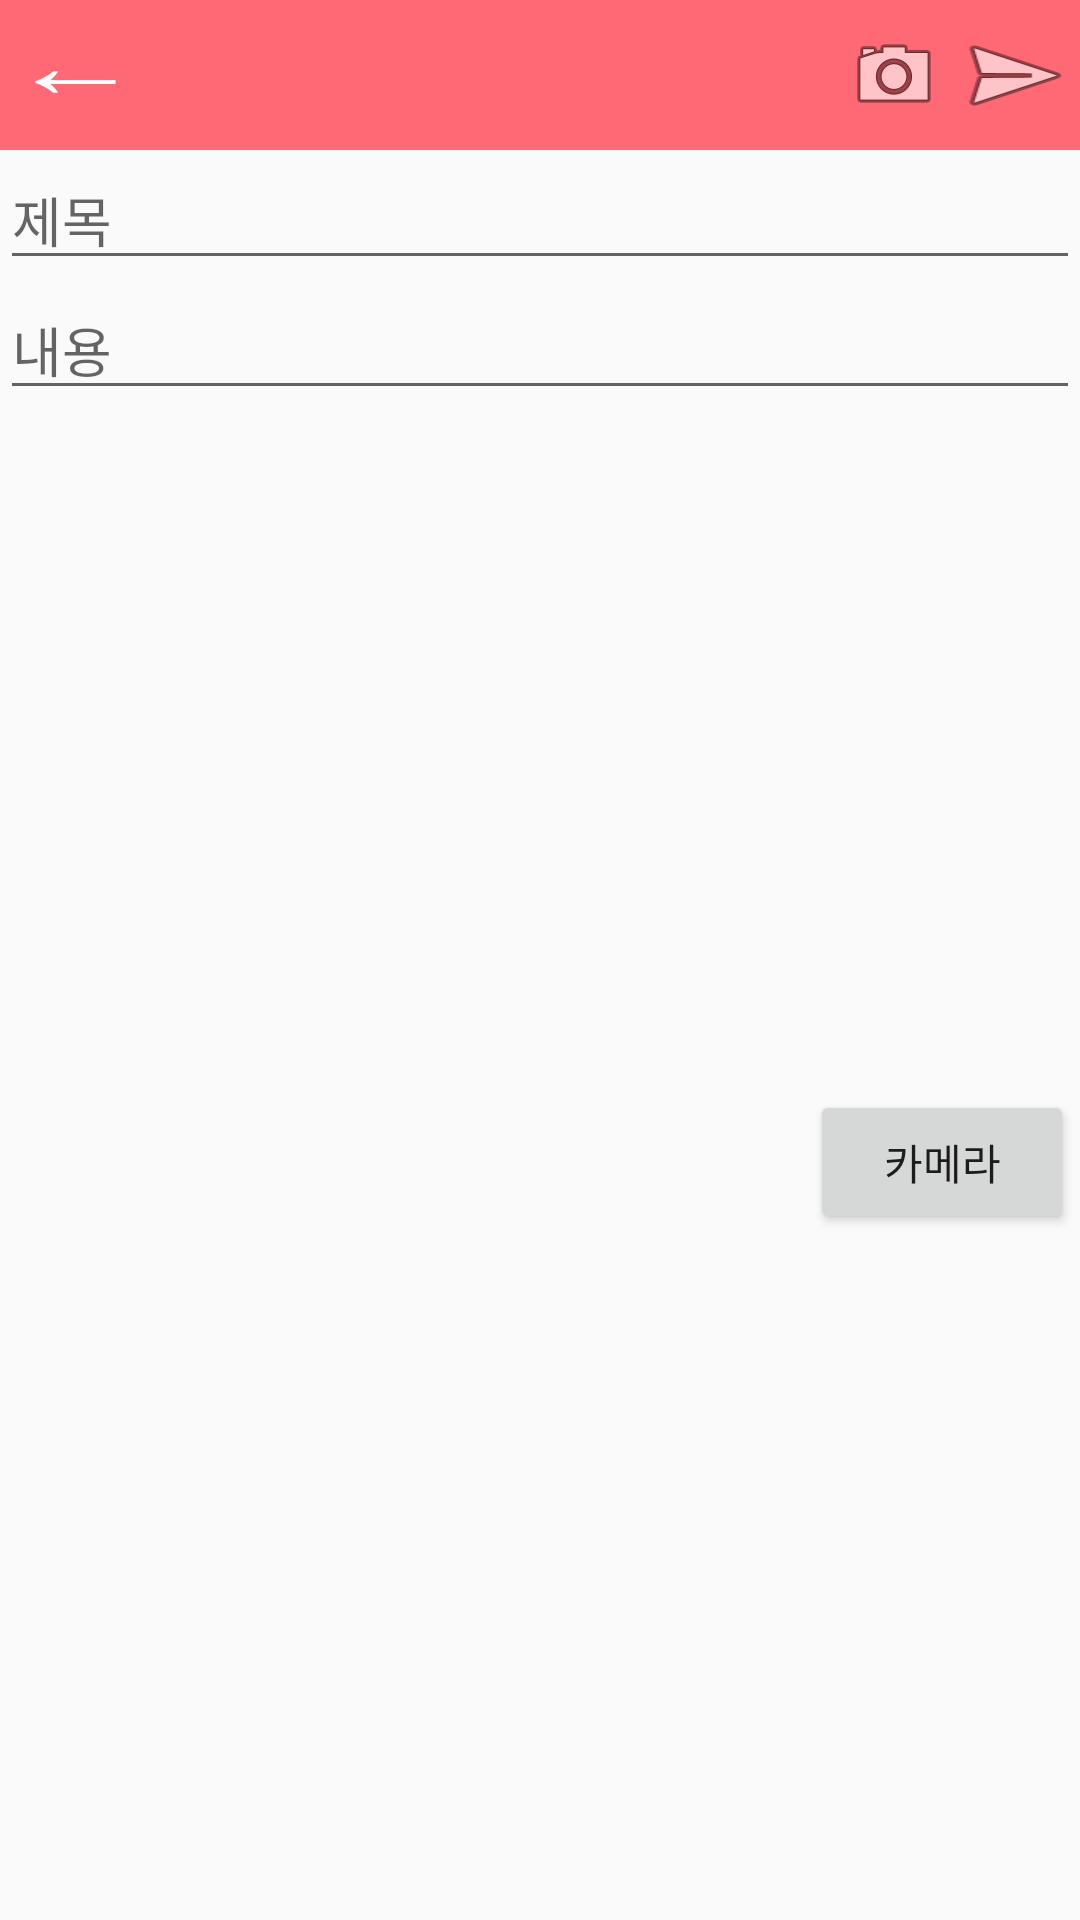

Here is an Android app screen rendered from its layout file. Give the layout XML and the strings, colors and styles it references.
<!-- AndroidManifest.xml: application theme AppTheme -->
<!-- res/layout/activity_bod_add.xml -->
<?xml version="1.0" encoding="utf-8"?>
<LinearLayout xmlns:android="http://schemas.android.com/apk/res/android"
    xmlns:app="http://schemas.android.com/apk/res-auto"
    xmlns:tools="http://schemas.android.com/tools"
    android:layout_width="match_parent"
    android:layout_height="match_parent"

    android:orientation="vertical"
    tools:context="com.example.user.duty.bod_add">


    <RelativeLayout

        android:background="#c7ff4050"
        android:layout_width="match_parent"
        android:layout_height="50dp">




        <TextView
            android:textColor="#ffffff"
            android:id="@+id/textbutton"
            android:layout_width="wrap_content"
            android:layout_height="match_parent"
            android:layout_marginLeft="10dp"
            android:text="←"


            android:scaleX="1.5"
            android:textSize="30dp"/>

        <ImageView
            android:id="@+id/camera_btn"
            android:layout_width="wrap_content"
            android:layout_height="match_parent"
            android:layout_centerVertical="true"
            android:layout_marginEnd="8dp"
            android:layout_toStartOf="@+id/addbutton"
            android:src="@android:drawable/ic_menu_camera" />


        <ImageButton

            android:id="@+id/addbutton"
            android:layout_width="wrap_content"
            android:layout_height="match_parent"

            android:layout_alignParentEnd="true"
            android:layout_alignParentTop="true"
            android:layout_marginEnd="6dp"
            android:background="#00ff4050"
            android:scaleX="1.5"
            android:src="@android:drawable/ic_menu_send"
            app:layout_constraintEnd_toEndOf="parent"
            tools:layout_editor_absoluteY="0dp" />








    </RelativeLayout>


    <LinearLayout
        android:layout_width="match_parent"
        android:layout_height="wrap_content">

        <EditText
            android:id="@+id/firstedit"
            android:layout_width="match_parent"
            android:layout_height="wrap_content"
            android:hint="제목" />


    </LinearLayout>




    <LinearLayout

        android:layout_width="match_parent"
        android:layout_height="270dp"
        android:orientation="vertical">


        <EditText

            android:id="@+id/secondedit"
            android:layout_width="match_parent"
            android:layout_height="wrap_content"
            android:hint="내용" />


    </LinearLayout>


    <LinearLayout
        android:layout_width="match_parent"
        android:layout_height="match_parent">



        <ImageView

            android:layout_width="270dp"
            android:layout_height="match_parent"
            android:id="@+id/bod_camera_view"/>

        <Button
            android:id="@+id/bod_canera_btn"
            android:layout_width="wrap_content"
            android:layout_height="wrap_content"
            android:text="카메라"/>


    </LinearLayout>




</LinearLayout>
<!-- resources referenced by this layout -->
<resources>
  <style name="AppTheme" parent="Theme.AppCompat.Light.DarkActionBar">
          
          <item name="windowNoTitle">true</item>
          <item name="colorPrimary">@color/colorPrimary</item>
          <item name="colorPrimaryDark">@color/colorPrimaryDark</item>
          <item name="colorAccent">@color/colorAccent</item>
  
      </style>
  <color name="colorPrimary">#3F51B5</color>
  <color name="colorPrimaryDark">#c7ff4050</color>
  <color name="colorAccent">#FF4081</color>
</resources>
